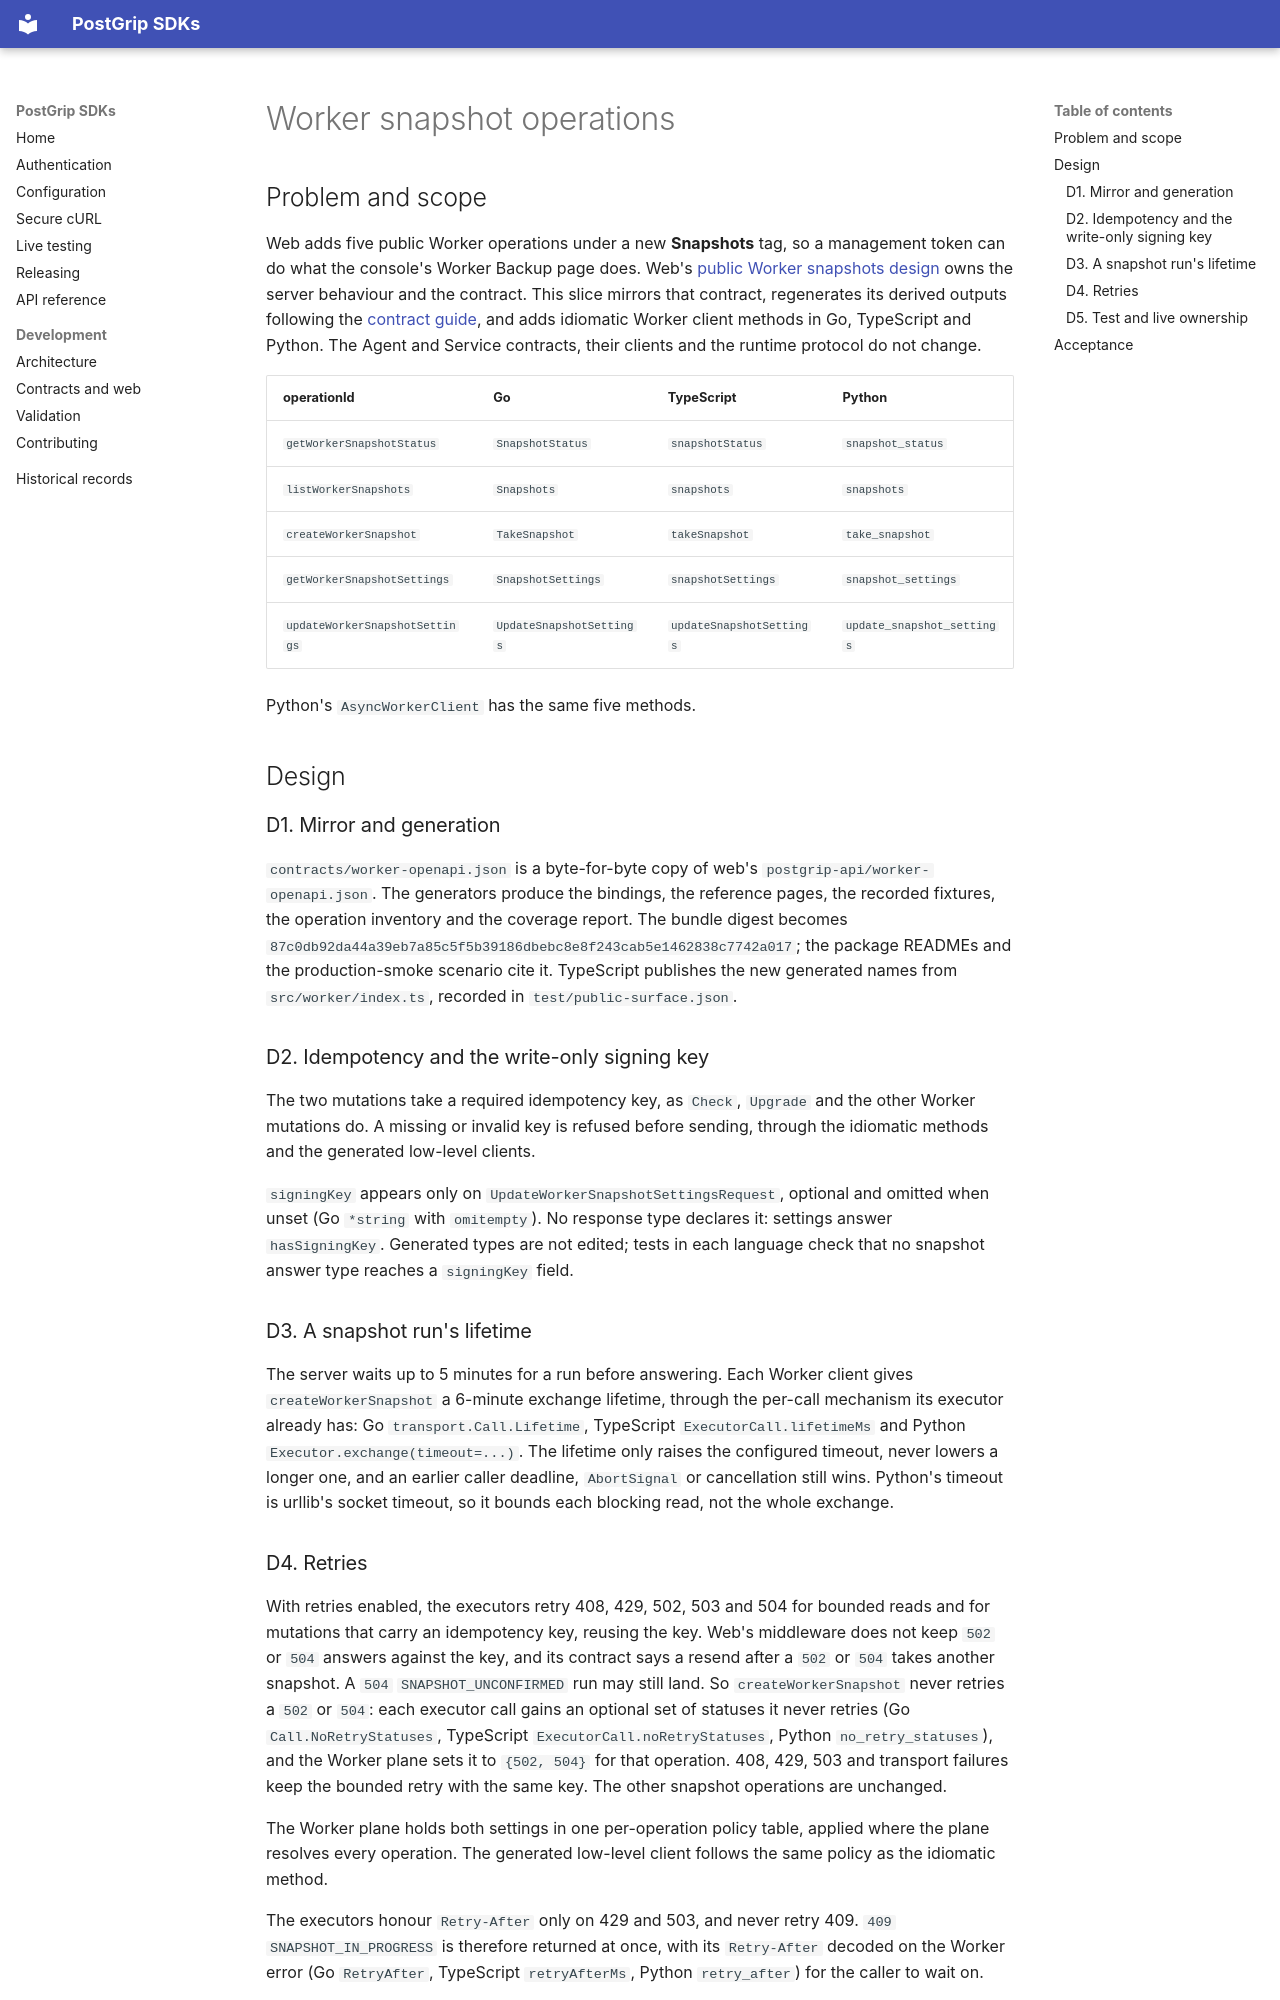

repository: postgrip-io/postgrip-sdk · page: design/worker-snapshots-20261107/index.html · generator: mkdocs

# Worker snapshot operations

## Problem and scope

Web adds five public Worker operations under a new **Snapshots** tag, so a
management token can do what the console's Worker Backup page does. Web's
[public Worker snapshots design](https://github.com/postgrip-io/postgrip-web/blob/main/docs/design/public-worker-snapshots-design-20261107.md)
owns the server behaviour and the contract. This slice mirrors that contract,
regenerates its derived outputs following the
[contract guide](../development/contracts.md), and adds idiomatic Worker
client methods in Go, TypeScript and Python. The Agent and Service contracts,
their clients and the runtime protocol do not change.

| operationId | Go | TypeScript | Python |
| --- | --- | --- | --- |
| `getWorkerSnapshotStatus` | `SnapshotStatus` | `snapshotStatus` | `snapshot_status` |
| `listWorkerSnapshots` | `Snapshots` | `snapshots` | `snapshots` |
| `createWorkerSnapshot` | `TakeSnapshot` | `takeSnapshot` | `take_snapshot` |
| `getWorkerSnapshotSettings` | `SnapshotSettings` | `snapshotSettings` | `snapshot_settings` |
| `updateWorkerSnapshotSettings` | `UpdateSnapshotSettings` | `updateSnapshotSettings` | `update_snapshot_settings` |

Python's `AsyncWorkerClient` has the same five methods.

## Design

### D1. Mirror and generation

`contracts/worker-openapi.json` is a byte-for-byte copy of web's
`postgrip-api/worker-openapi.json`. The generators produce the bindings, the
reference pages, the recorded fixtures, the operation inventory and the
coverage report. The bundle digest becomes
`87c0db92da44a39eb7a85c5f5b39186dbebc8e8f243cab5e1462838c7742a017`; the
package READMEs and the production-smoke scenario cite it. TypeScript publishes
the new generated names from `src/worker/index.ts`, recorded in
`test/public-surface.json`.

### D2. Idempotency and the write-only signing key

The two mutations take a required idempotency key, as `Check`, `Upgrade` and
the other Worker mutations do. A missing or invalid key is refused before
sending, through the idiomatic methods and the generated low-level clients.

`signingKey` appears only on `UpdateWorkerSnapshotSettingsRequest`, optional
and omitted when unset (Go `*string` with `omitempty`). No response type
declares it: settings answer `hasSigningKey`. Generated types are not edited;
tests in each language check that no snapshot answer type reaches a
`signingKey` field.

### D3. A snapshot run's lifetime

The server waits up to 5 minutes for a run before answering. Each Worker
client gives `createWorkerSnapshot` a 6-minute exchange lifetime, through the
per-call mechanism its executor already has: Go `transport.Call.Lifetime`,
TypeScript `ExecutorCall.lifetimeMs` and Python `Executor.exchange(timeout=...)`.
The lifetime only raises the configured timeout, never lowers a longer one,
and an earlier caller deadline, `AbortSignal` or cancellation still wins.
Python's timeout is urllib's socket timeout, so it bounds each blocking read,
not the whole exchange.
